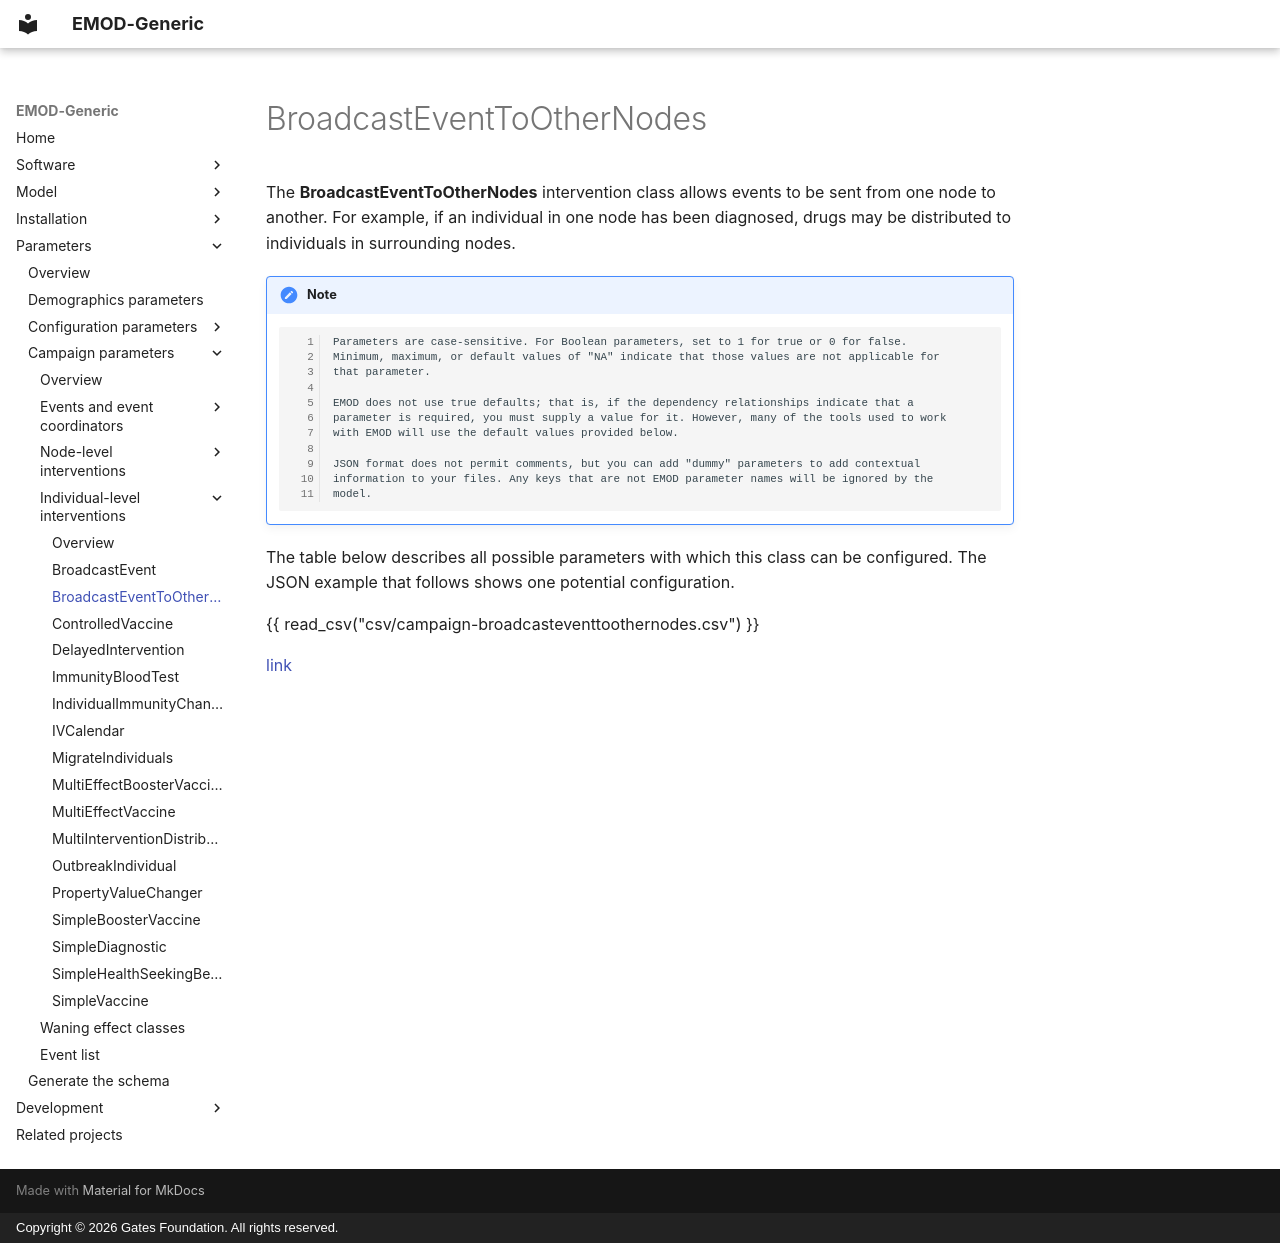

repository: EMOD-Hub/EMOD-Generic · page: md_parameter/parameter-campaign-individual-broadcasteventtoothernodes/index.html · generator: mkdocs · copyright: Copyright © 2026 Gates Foundation. All rights reserved.

# BroadcastEventToOtherNodes

The **BroadcastEventToOtherNodes** intervention class allows events to be sent from one node to
another. For example, if an individual in one node has been diagnosed, drugs may be
distributed to individuals in surrounding nodes.

!!! note

        Parameters are case-sensitive. For Boolean parameters, set to 1 for true or 0 for false.
        Minimum, maximum, or default values of "NA" indicate that those values are not applicable for
        that parameter.

        EMOD does not use true defaults; that is, if the dependency relationships indicate that a 
        parameter is required, you must supply a value for it. However, many of the tools used to work 
        with EMOD will use the default values provided below.

        JSON format does not permit comments, but you can add "dummy" parameters to add contextual
        information to your files. Any keys that are not EMOD parameter names will be ignored by the
        model.

The table below describes all possible parameters with which this class can be configured. The JSON
example that follows shows one potential configuration.

{{ read_csv("csv/campaign-broadcasteventtoothernodes.csv") }}

[link](../json/campaign-broadcasteventtoothernodes.json)
